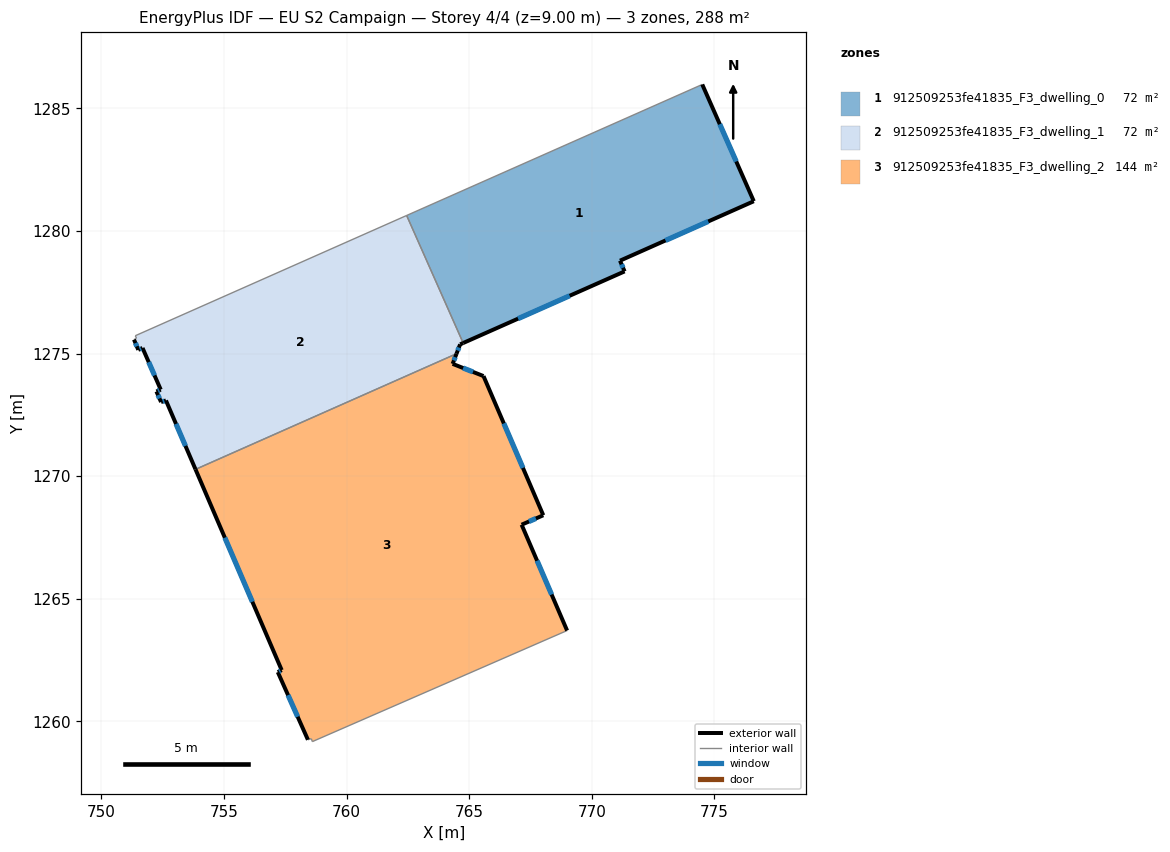
=== STOREY PLAN SPEC (per zone: floor XY polygon, exterior-wall plan segments, windows/doors) ===
zone 1: 912509253fe41835_F3_dwelling_0  (72.1 m²)
  floor: (774.51, 1285.97) (776.61, 1281.21) (771.15, 1278.79) (771.34, 1278.35) (764.76, 1275.43) (762.45, 1280.63)
  exterior wall: (771.34, 1278.35) – (771.15, 1278.79)  [0.5 m]
    window: (771.28, 1278.50) – (771.22, 1278.64)  [0.1 m²]
  exterior wall: (764.76, 1275.43) – (771.34, 1278.35)  [7.2 m]
    window: (767.00, 1276.42) – (769.10, 1277.36)  [2.2 m²]
  exterior wall: (776.61, 1281.21) – (774.51, 1285.97)  [5.2 m]
    window: (775.89, 1282.83) – (775.22, 1284.35)  [1.6 m²]
  exterior wall: (771.15, 1278.79) – (776.61, 1281.21)  [6.0 m]
    window: (773.01, 1279.61) – (774.75, 1280.39)  [1.8 m²]
  interior walls: 2
zone 2: 912509253fe41835_F3_dwelling_1  (72.1 m²)
  floor: (762.45, 1280.63) (764.76, 1275.43) (764.63, 1275.38) (764.48, 1274.99) (753.84, 1270.28) (752.63, 1273.09) (752.44, 1273.02) (752.25, 1273.45) (752.42, 1273.53) (751.68, 1275.23) (751.50, 1275.15) (751.33, 1275.57) (751.43, 1275.63) (751.38, 1275.73)
  exterior wall: (752.25, 1273.45) – (752.44, 1273.02)  [0.5 m]
    window: (752.31, 1273.31) – (752.37, 1273.17)  [0.1 m²]
  exterior wall: (752.42, 1273.53) – (752.25, 1273.45)  [0.2 m]
    window: (752.36, 1273.50) – (752.31, 1273.48)  [0.1 m²]
  exterior wall: (751.68, 1275.23) – (752.42, 1273.53)  [1.9 m]
    window: (751.93, 1274.65) – (752.17, 1274.11)  [0.6 m²]
  exterior wall: (751.51, 1275.15) – (751.68, 1275.23)  [0.2 m]
    window: (751.56, 1275.18) – (751.62, 1275.20)  [0.1 m²]
  exterior wall: (751.33, 1275.57) – (751.51, 1275.15)  [0.5 m]
    window: (751.39, 1275.43) – (751.45, 1275.29)  [0.1 m²]
  exterior wall: (764.63, 1275.38) – (764.76, 1275.43)  [0.1 m]
  exterior wall: (764.48, 1274.99) – (764.63, 1275.38)  [0.4 m]
    window: (764.54, 1275.12) – (764.58, 1275.25)  [0.1 m²]
  exterior wall: (752.63, 1273.09) – (753.84, 1270.28)  [3.1 m]
    window: (753.04, 1272.13) – (753.43, 1271.23)  [0.9 m²]
  exterior wall: (752.44, 1273.02) – (752.63, 1273.09)  [0.2 m]
    window: (752.50, 1273.04) – (752.57, 1273.07)  [0.1 m²]
  interior walls: 5
zone 3: 912509253fe41835_F3_dwelling_2  (144.2 m²)
  floor: (765.58, 1274.08) (768.02, 1268.41) (767.14, 1268.02) (768.99, 1263.70) (758.60, 1259.17) (758.56, 1259.29) (758.42, 1259.25) (757.20, 1262.01) (757.35, 1262.09) (753.84, 1270.28) (764.48, 1274.99) (764.33, 1274.58)
  exterior wall: (768.99, 1263.70) – (767.14, 1268.02)  [4.7 m]
    window: (768.36, 1265.17) – (767.77, 1266.55)  [1.4 m²]
  exterior wall: (757.20, 1262.01) – (758.42, 1259.25)  [3.0 m]
    window: (757.61, 1261.07) – (758.01, 1260.19)  [0.9 m²]
  exterior wall: (757.35, 1262.09) – (757.20, 1262.01)  [0.2 m]
    window: (757.30, 1262.06) – (757.25, 1262.04)  [0.1 m²]
  exterior wall: (753.84, 1270.28) – (757.35, 1262.09)  [8.9 m]
    window: (755.04, 1267.49) – (756.16, 1264.88)  [2.7 m²]
  exterior wall: (764.33, 1274.58) – (764.48, 1274.99)  [0.4 m]
    window: (764.38, 1274.72) – (764.43, 1274.85)  [0.1 m²]
  exterior wall: (765.58, 1274.08) – (764.33, 1274.58)  [1.4 m]
    window: (765.16, 1274.25) – (764.75, 1274.41)  [0.4 m²]
  exterior wall: (768.02, 1268.41) – (765.58, 1274.08)  [6.2 m]
    window: (767.19, 1270.34) – (766.41, 1272.15)  [1.9 m²]
  exterior wall: (767.14, 1268.02) – (768.02, 1268.41)  [1.0 m]
    window: (767.44, 1268.15) – (767.72, 1268.27)  [0.3 m²]
  interior walls: 4

=== DERIVED (storey summary) ===
Building: EU S2 Campaign
Storey: 4 of 4  (floor level z = 9.00 m)
Storey gross floor area: 288.5 m²
Zones on this storey: 3
  - 912509253fe41835_F3_dwelling_0: floor 72.1 m²; exterior wall 18.9 m (56.6 m²); 4 window(s) 5.8 m²; WWR 10.2%
  - 912509253fe41835_F3_dwelling_1: floor 72.1 m²; exterior wall 7.0 m (20.9 m²); 8 window(s) 2.1 m²; WWR 10.0%
  - 912509253fe41835_F3_dwelling_2: floor 144.2 m²; exterior wall 25.7 m (77.2 m²); 8 window(s) 7.9 m²; WWR 10.2%
Zone adjacency (shared interzone walls):
  - 912509253fe41835_F3_dwelling_0 ↔ 912509253fe41835_F3_dwelling_1
  - 912509253fe41835_F3_dwelling_1 ↔ 912509253fe41835_F3_dwelling_2